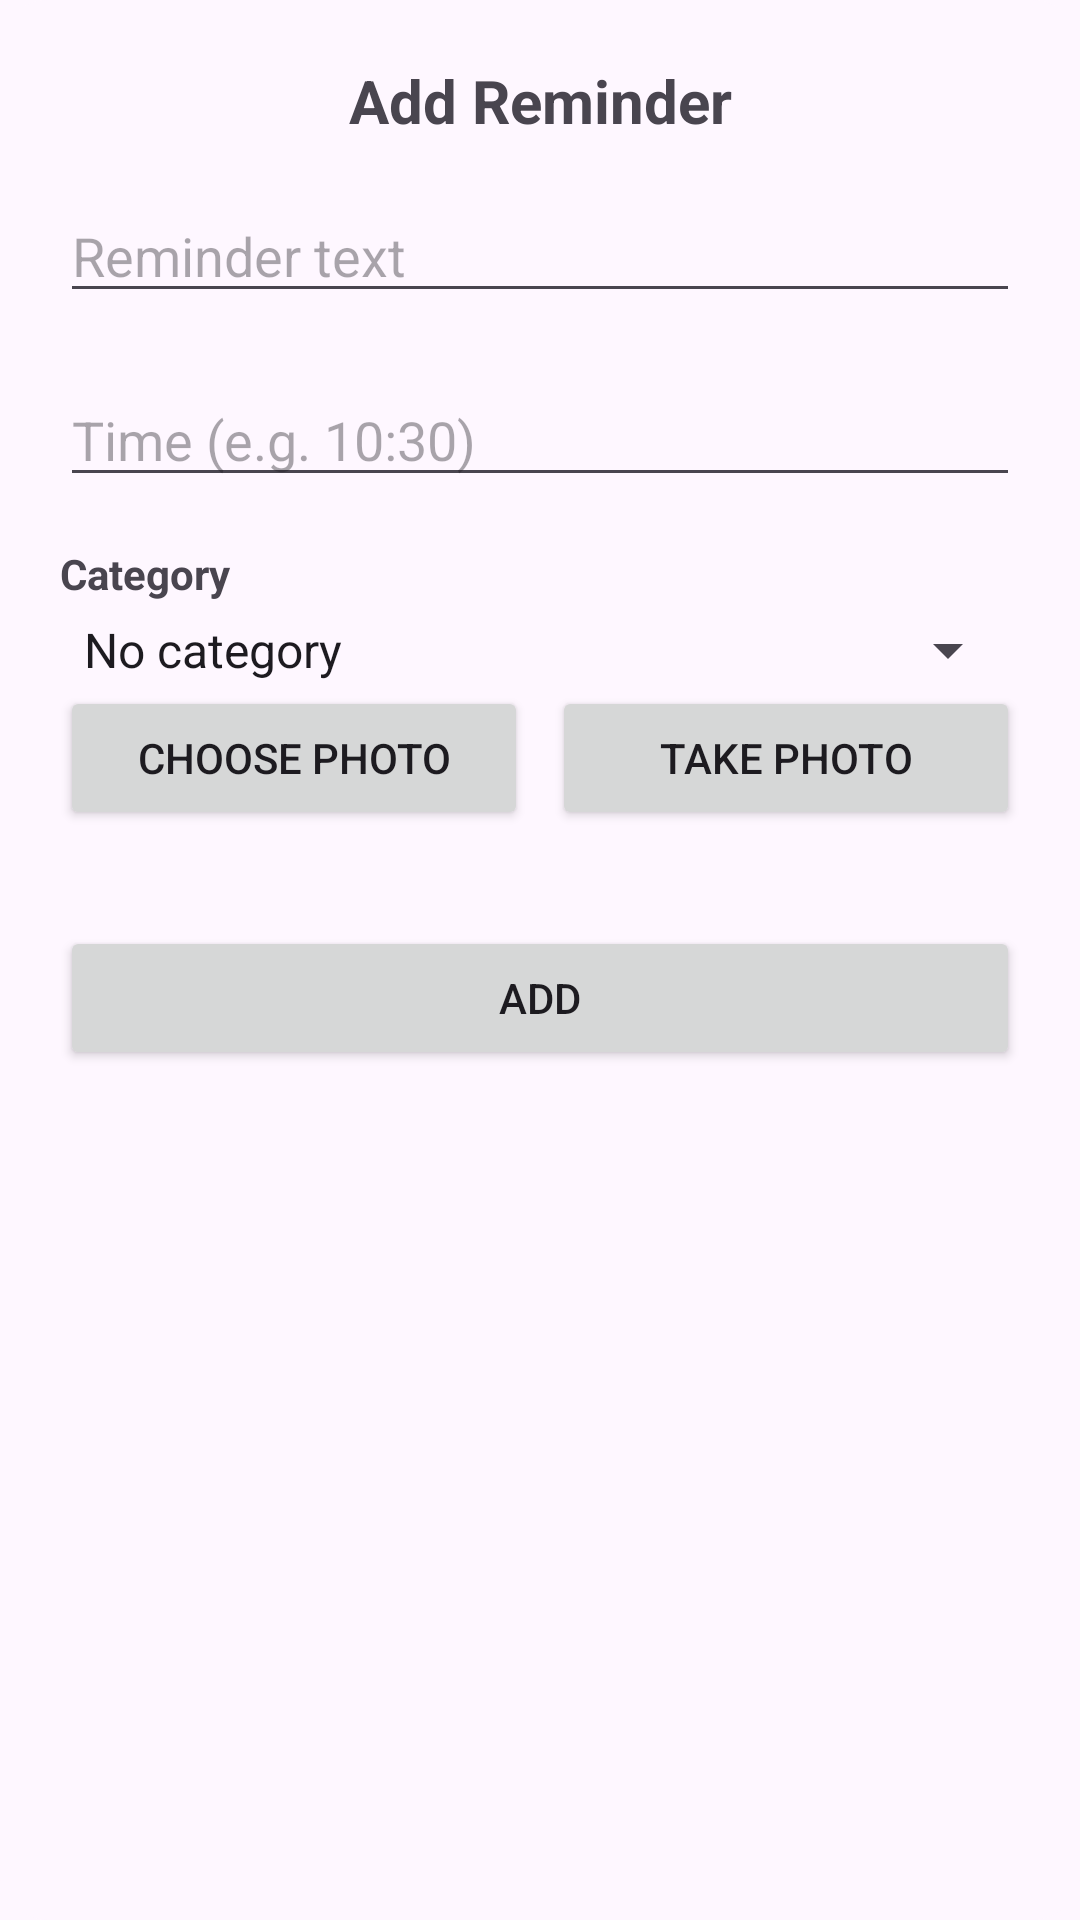

The Android layout XML behind this screen, and the referenced resources:
<!-- AndroidManifest.xml: application theme Theme.HONK -->
<!-- res/layout/dialog_add_reminder.xml -->
<?xml version="1.0" encoding="utf-8"?>
<LinearLayout xmlns:android="http://schemas.android.com/apk/res/android"
    android:layout_width="match_parent"
    android:layout_height="wrap_content"
    android:orientation="vertical"
    android:padding="20dp"
    android:background="@drawable/dialog_bg">

    <TextView
        android:id="@+id/dialogTitle"
        android:layout_width="match_parent"
        android:layout_height="wrap_content"
        android:text="Add Reminder"
        android:textStyle="bold"
        android:textSize="20sp"
        android:gravity="center"
        android:layout_marginBottom="16dp" />

    <EditText
        android:id="@+id/reminderText"
        android:layout_width="match_parent"
        android:layout_height="wrap_content"
        android:hint="Reminder text"
        android:inputType="text"
        android:layout_marginBottom="8dp"/>

    <EditText
        android:id="@+id/reminderTime"
        android:layout_width="match_parent"
        android:layout_height="wrap_content"
        android:hint="Time (e.g. 10:30)"
        android:inputType="time"
        android:layout_marginTop="12dp" />
    

    <TextView
        android:layout_width="match_parent"
        android:layout_height="wrap_content"
        android:text="Category"
        android:textStyle="bold"
        android:layout_marginTop="16dp" />

    <Spinner
        android:id="@+id/categorySpinner"
        android:layout_width="match_parent"
        android:layout_height="wrap_content"
        android:layout_marginTop="4dp"
        android:entries="@array/app_categories" />

    
    <ImageView
        android:id="@+id/reminderImagePreview"
        android:layout_width="match_parent"
        android:layout_height="180dp"
        android:adjustViewBounds="true"
        android:scaleType="fitCenter"
        android:visibility="gone"
        android:layout_marginBottom="8dp" />

    
    <LinearLayout
        android:layout_width="match_parent"
        android:layout_height="wrap_content"
        android:orientation="horizontal"
        android:gravity="center"
        android:layout_marginBottom="16dp">

        <Button
            android:id="@+id/buttonChoosePhoto"
            android:layout_width="0dp"
            android:layout_height="wrap_content"
            android:layout_weight="1"
            android:text="Choose Photo" />

        <Space
            android:layout_width="8dp"
            android:layout_height="wrap_content" />

        <Button
            android:id="@+id/buttonTakePhoto"
            android:layout_width="0dp"
            android:layout_height="wrap_content"
            android:layout_weight="1"
            android:text="Take Photo" />
    </LinearLayout>

    <Button
        android:id="@+id/addReminderButton"
        android:layout_width="match_parent"
        android:layout_height="wrap_content"
        android:text="Add"
        android:layout_marginTop="16dp" />
</LinearLayout>
<!-- resources referenced by this layout -->
<resources>
  <string-array name="app_categories">
          <item>No category</item>
          <item>WORK</item>
          <item>SCHOOL</item>
          <item>HOME</item>
          <item>PETS</item>
          <item>HOLIDAY</item>
          <item>GENERAL</item>
      </string-array>
  <!-- drawable dialog_bg (drawable) -->
  <shape xmlns:android="http://schemas.android.com/apk/res/android"
      android:shape="rectangle">
      <solid android:color="?attr/colorSurface"/>
      <corners android:radius="16dp"/>
  </shape>
  <style name="Theme.HONK" parent="Theme.Material3.DayNight.NoActionBar">
          <item name="colorPrimary">@color/honk_yellow</item>
          <item name="colorPrimaryDark">@color/honk_yellow</item>
          <item name="colorAccent">@color/honk_yellow</item>
  
          
          <item name="android:windowSplashScreenBackground" tools:targetApi="31">@color/honk_yellow</item>
          <item name="android:windowSplashScreenAnimatedIcon" tools:targetApi="31">@mipmap/ic_launcher</item>
          <item name="android:windowSplashScreenIconBackgroundColor" tools:targetApi="31">@color/honk_yellow</item>
      </style>
  <color name="honk_yellow">#FFD600</color>
</resources>
